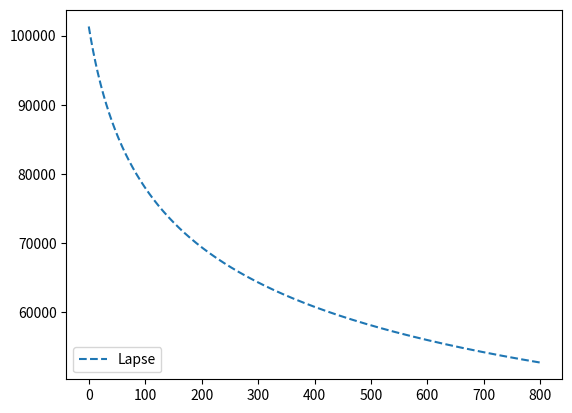

This figure's Python source:
import numpy as np
M = 0.0289644
R = 8.31447
g = 9.81
h0 = 0.0
P0 = 101325
T0 = 288.15
L0 = 6.5 # standard lapse rate of troposphere
# Barometric pressure equations:
# lapse rate =/= 0
def P1 (h) :
    return P0 * (T0 / (T0 + L0 * (h - h0))) ** (g * M / R * L0)
# lapse rate = 0
def P2 (h) :
    return P0 * np.exp(-g * M * (h - h0) / (R * T0))

%load_ext autoreload
%autoreload 2

h = np.arange(0, 800, 1) # height in meters
D = []
E = []
for hi in h :
    D.append(P1(hi))
    E.append(P2(hi))
    
import matplotlib.pyplot as plt


# plt.plot(h, E, '-', label='No lapse') # 0 lapse
plt.plot(h, D, '--', label='Lapse') # =/=0 lapse
plt.legend(loc='lower left')
plt.show()

